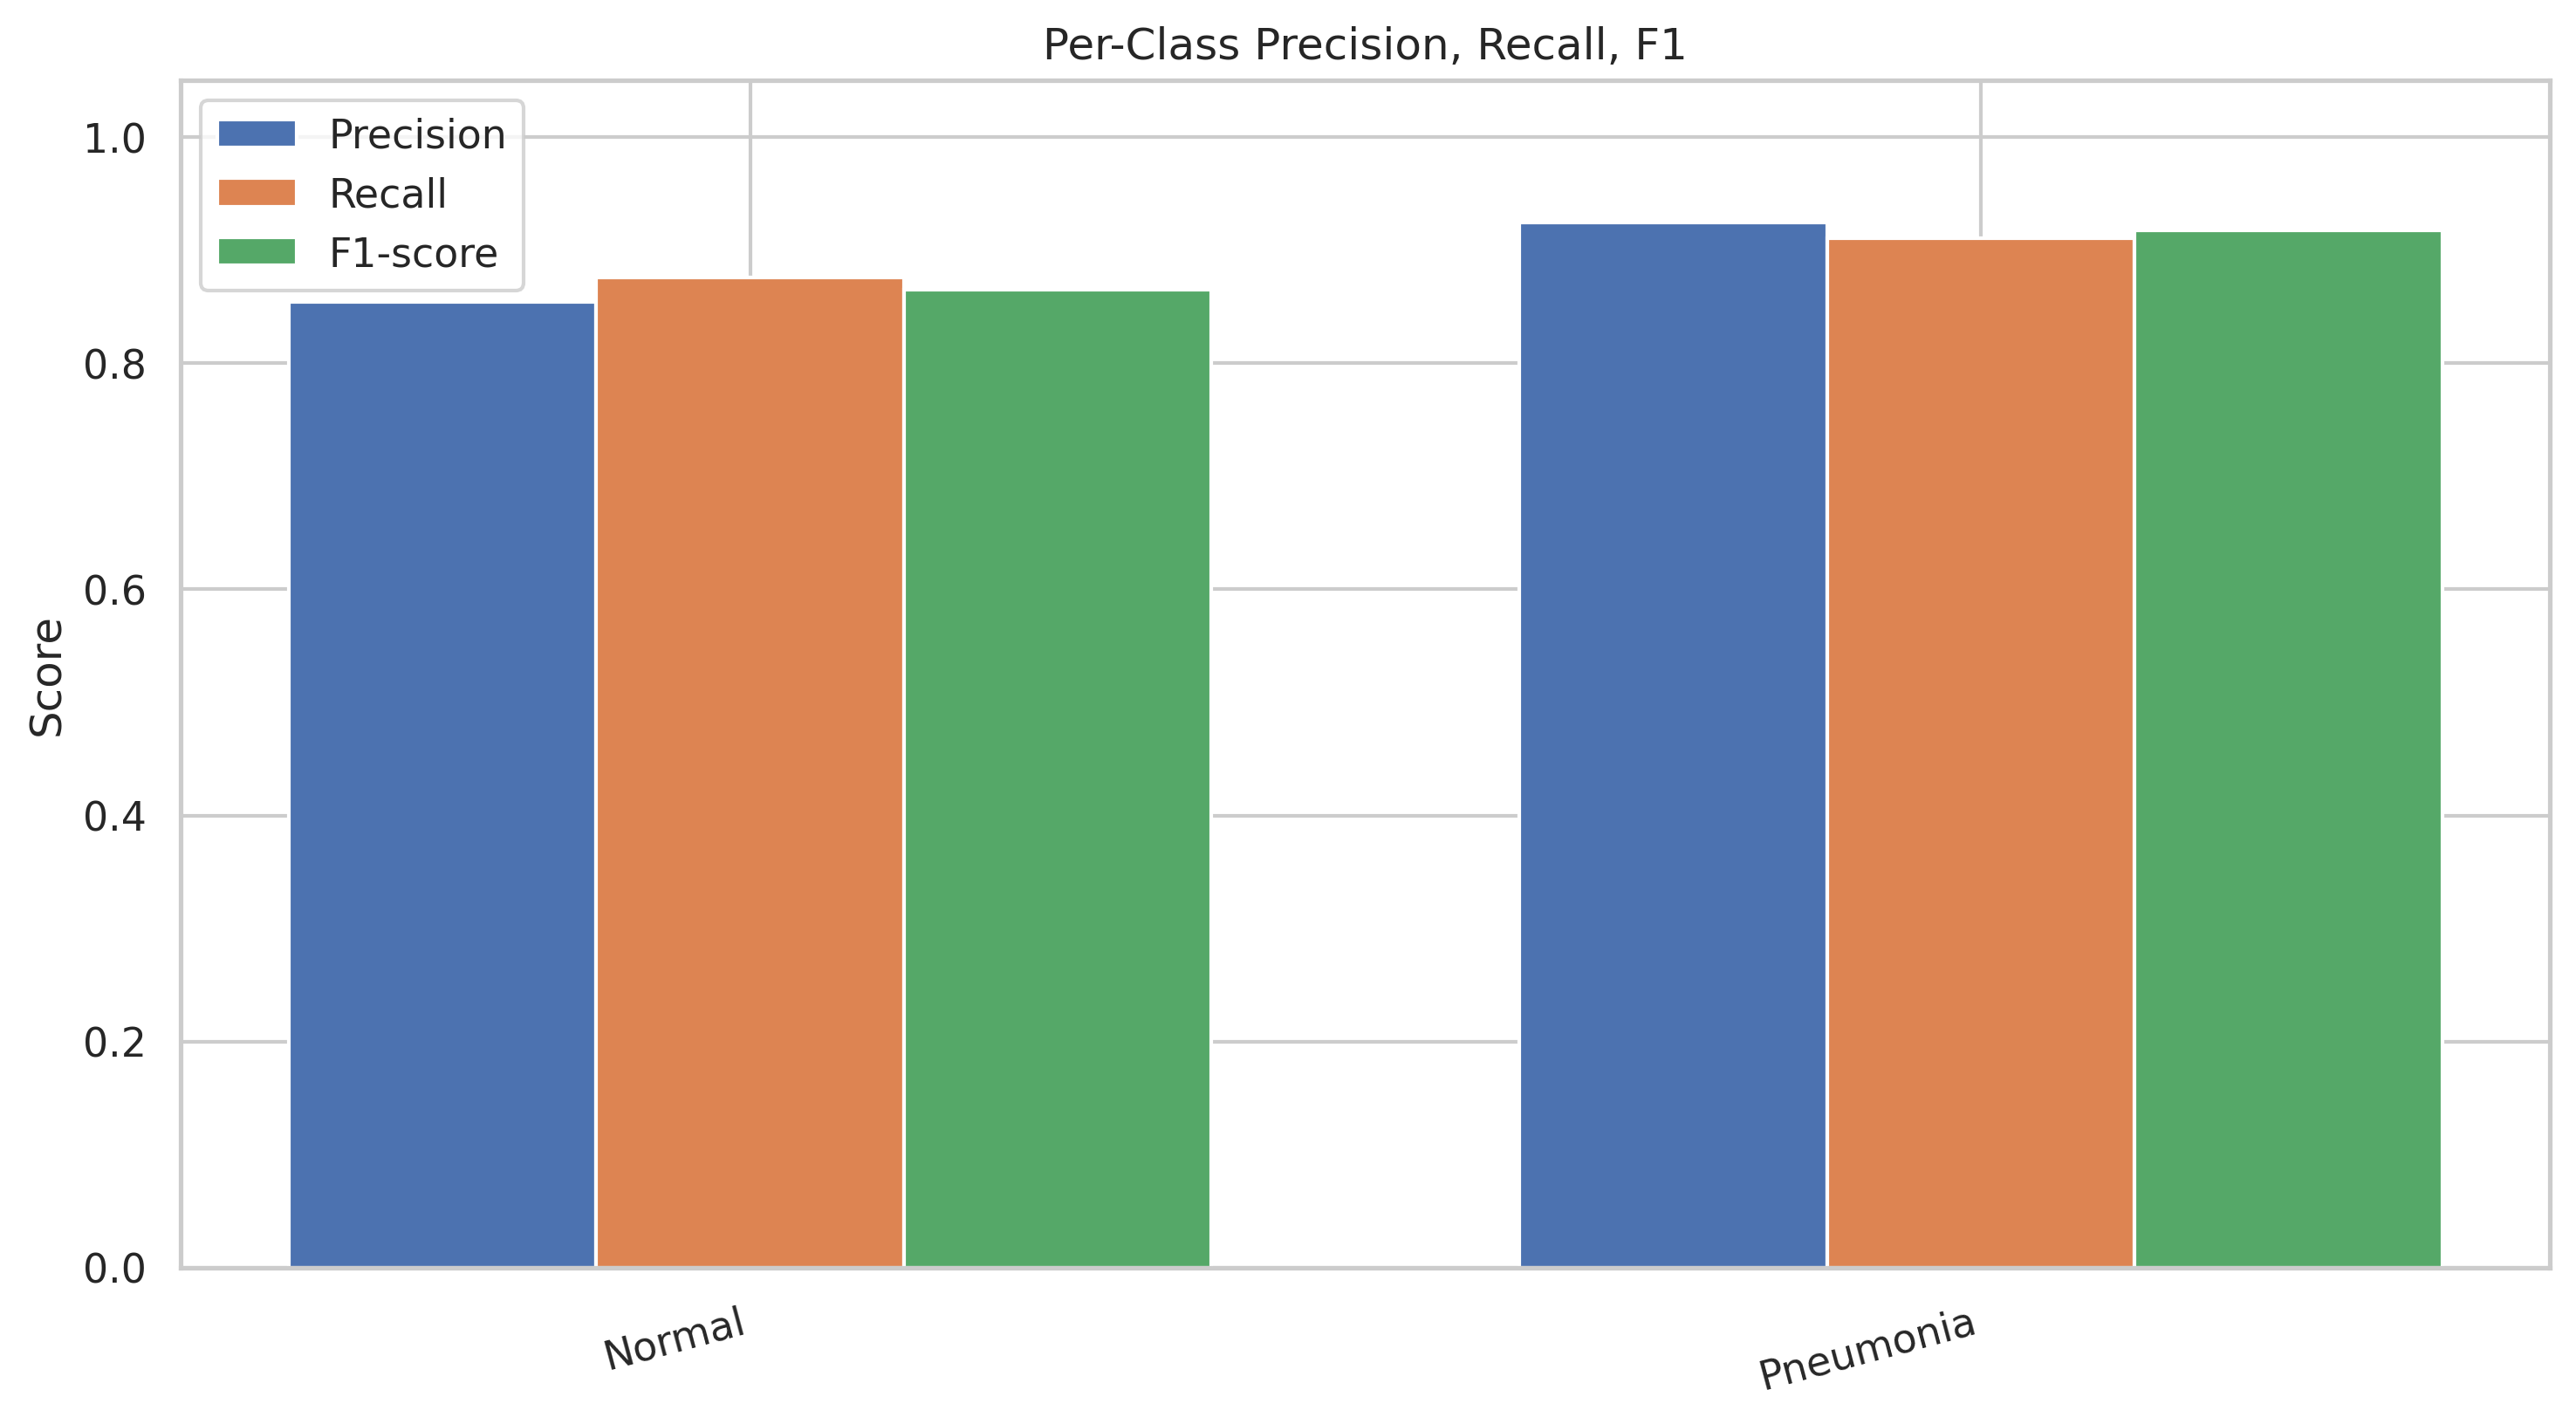

The file beside this chart, header and first rows:
class, precision, recall, f1, support
Normal, 0.8542, 0.8761, 0.865, 234
Pneumonia, 0.9245, 0.9103, 0.9173, 390
